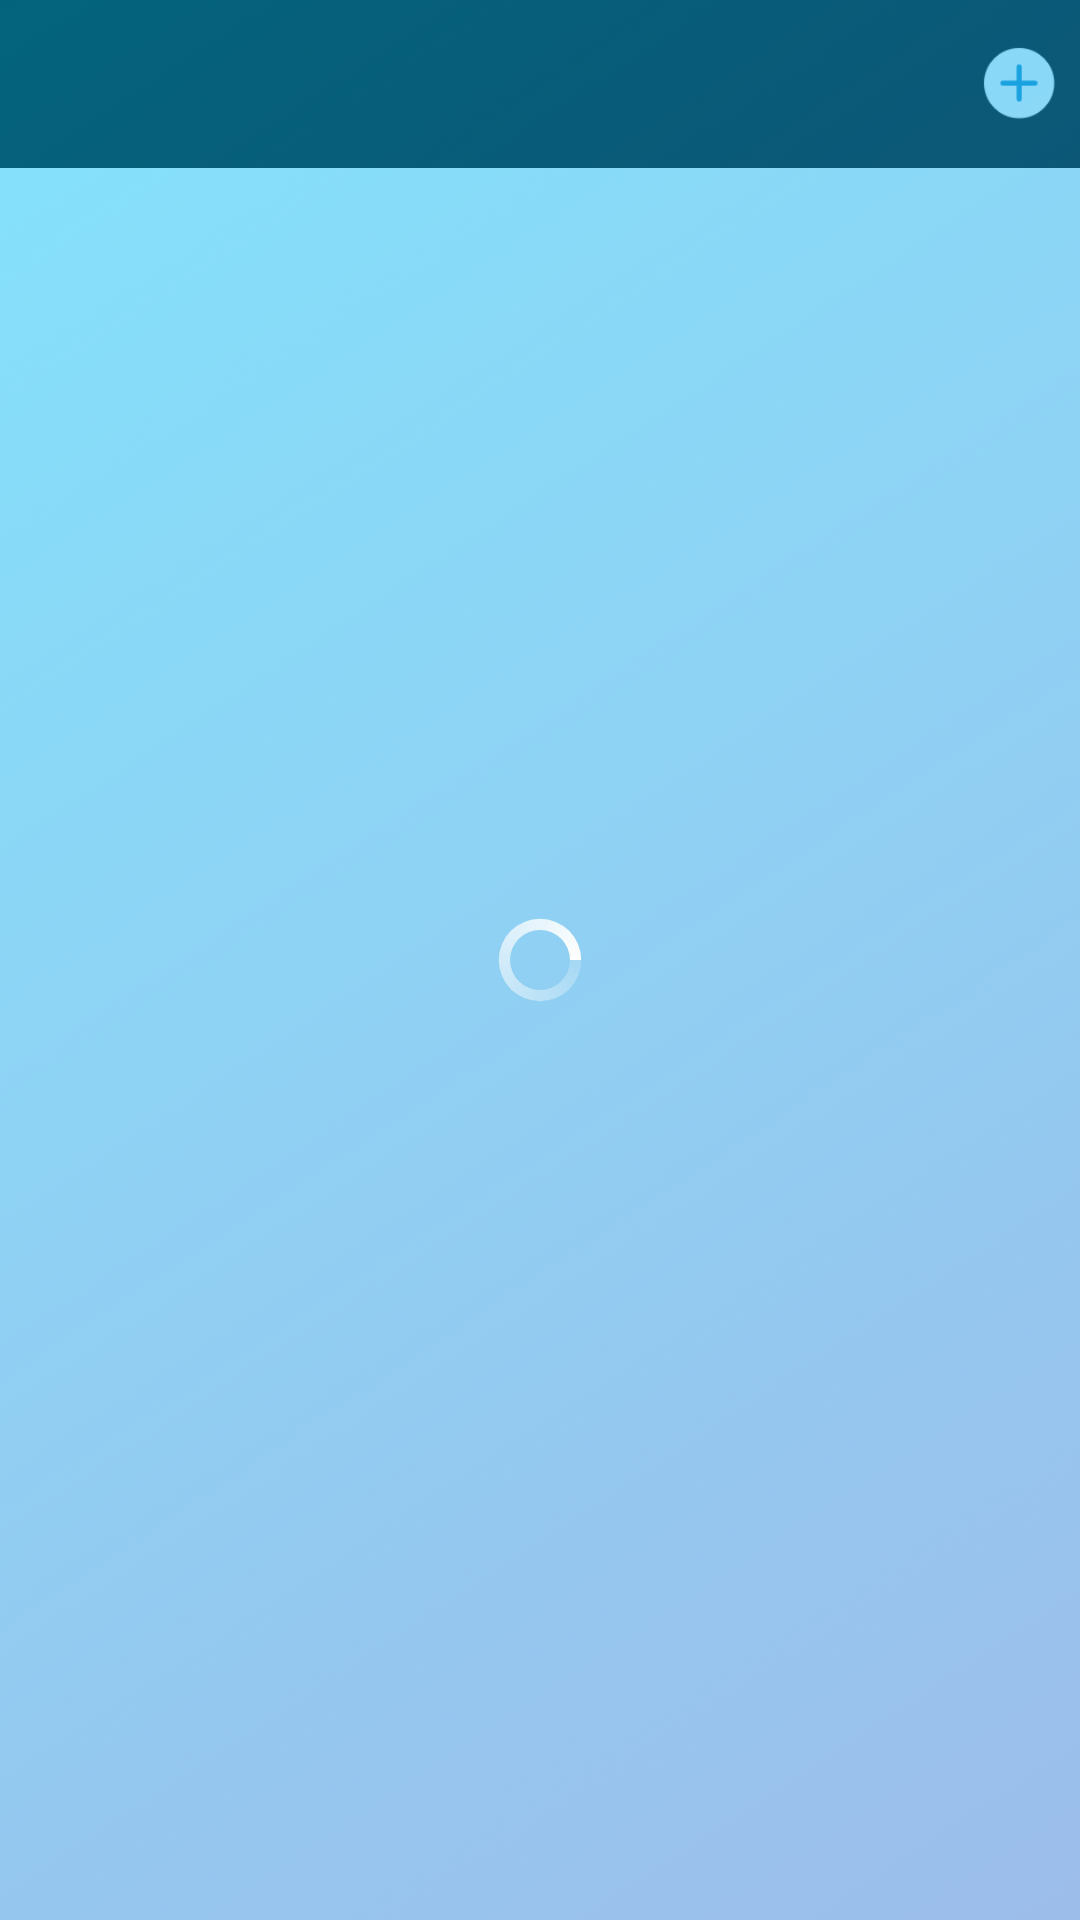

Produce the Android XML layout that renders to this screen, including the resource entries it uses.
<!-- AndroidManifest.xml: application theme AppTheme -->
<!-- res/layout/payment_selection_activity.xml -->
<?xml version="1.0" encoding="utf-8"?>
<RelativeLayout xmlns:android="http://schemas.android.com/apk/res/android" xmlns:app="http://schemas.android.com/apk/res-auto"
    android:layout_width="match_parent"
    android:layout_height="match_parent">
    <androidx.appcompat.widget.Toolbar
        android:theme="@style/AppTheme.AppBarOverlay"
        android:layout_gravity="center"
        android:id="@+id/toolbar"
        android:background="?attr/colorPrimaryDark"
        android:layout_width="match_parent"
        android:layout_height="?attr/actionBarSize"
        app:layout_scrollFlags="enterAlways|scroll"
        app:popupTheme="@style/AppTheme.PopupOverlay">
        <TextView
            android:textSize="22sp"
            android:layout_gravity="center"
            android:id="@+id/toolbar_title"
            android:layout_width="wrap_content"
            android:layout_height="wrap_content"
            android:text="@string/payment_options_title"/>
        <ImageButton
            android:layout_gravity="right"
            android:id="@+id/btn_add_payment"
            android:background="?attr/selectableItemBackgroundBorderless"
            android:layout_width="@dimen/icon_button_w_h"
            android:layout_height="@dimen/icon_button_w_h"
            android:src="@drawable/add_funds"
            android:scaleType="fitXY"/>
    </androidx.appcompat.widget.Toolbar>
    <ListView
        android:id="@+id/recipe_list_view"
        android:layout_width="match_parent"
        android:layout_height="wrap_content"
        android:layout_marginTop="?attr/actionBarSize"/>
    <LinearLayout
        android:gravity="center"
        android:orientation="vertical"
        android:id="@+id/paymentSelectionProgressLayout"
        android:background="@drawable/background"
        android:padding="@dimen/activity_horizontal_margin"
        android:layout_width="match_parent"
        android:layout_height="match_parent"
        android:text="@string/DEPOSIT_FUNDS"
        android:alpha="0.5">
        <ProgressBar
            android:id="@+id/selectionProgressBar"
            android:layout_width="30dp"
            android:layout_height="30dp"
            android:indeterminateDrawable="@xml/progress"
            android:layout_centerInParent="true"
            android:alpha="1"/>
    </LinearLayout>
</RelativeLayout>
<!-- resources referenced by this layout -->
<resources>
  <dimen name="activity_horizontal_margin">16dp</dimen>
  <dimen name="icon_button_w_h">40dp</dimen>
  <!-- drawable add_funds: png bitmap (drawable, 1175 bytes) -->
  <!-- drawable background: png bitmap (drawable-hdpi, 133892 bytes) -->
  <string name="DEPOSIT_FUNDS">Deposit Funds</string>
  <string name="payment_options_title">Payment Options</string>
</resources>
